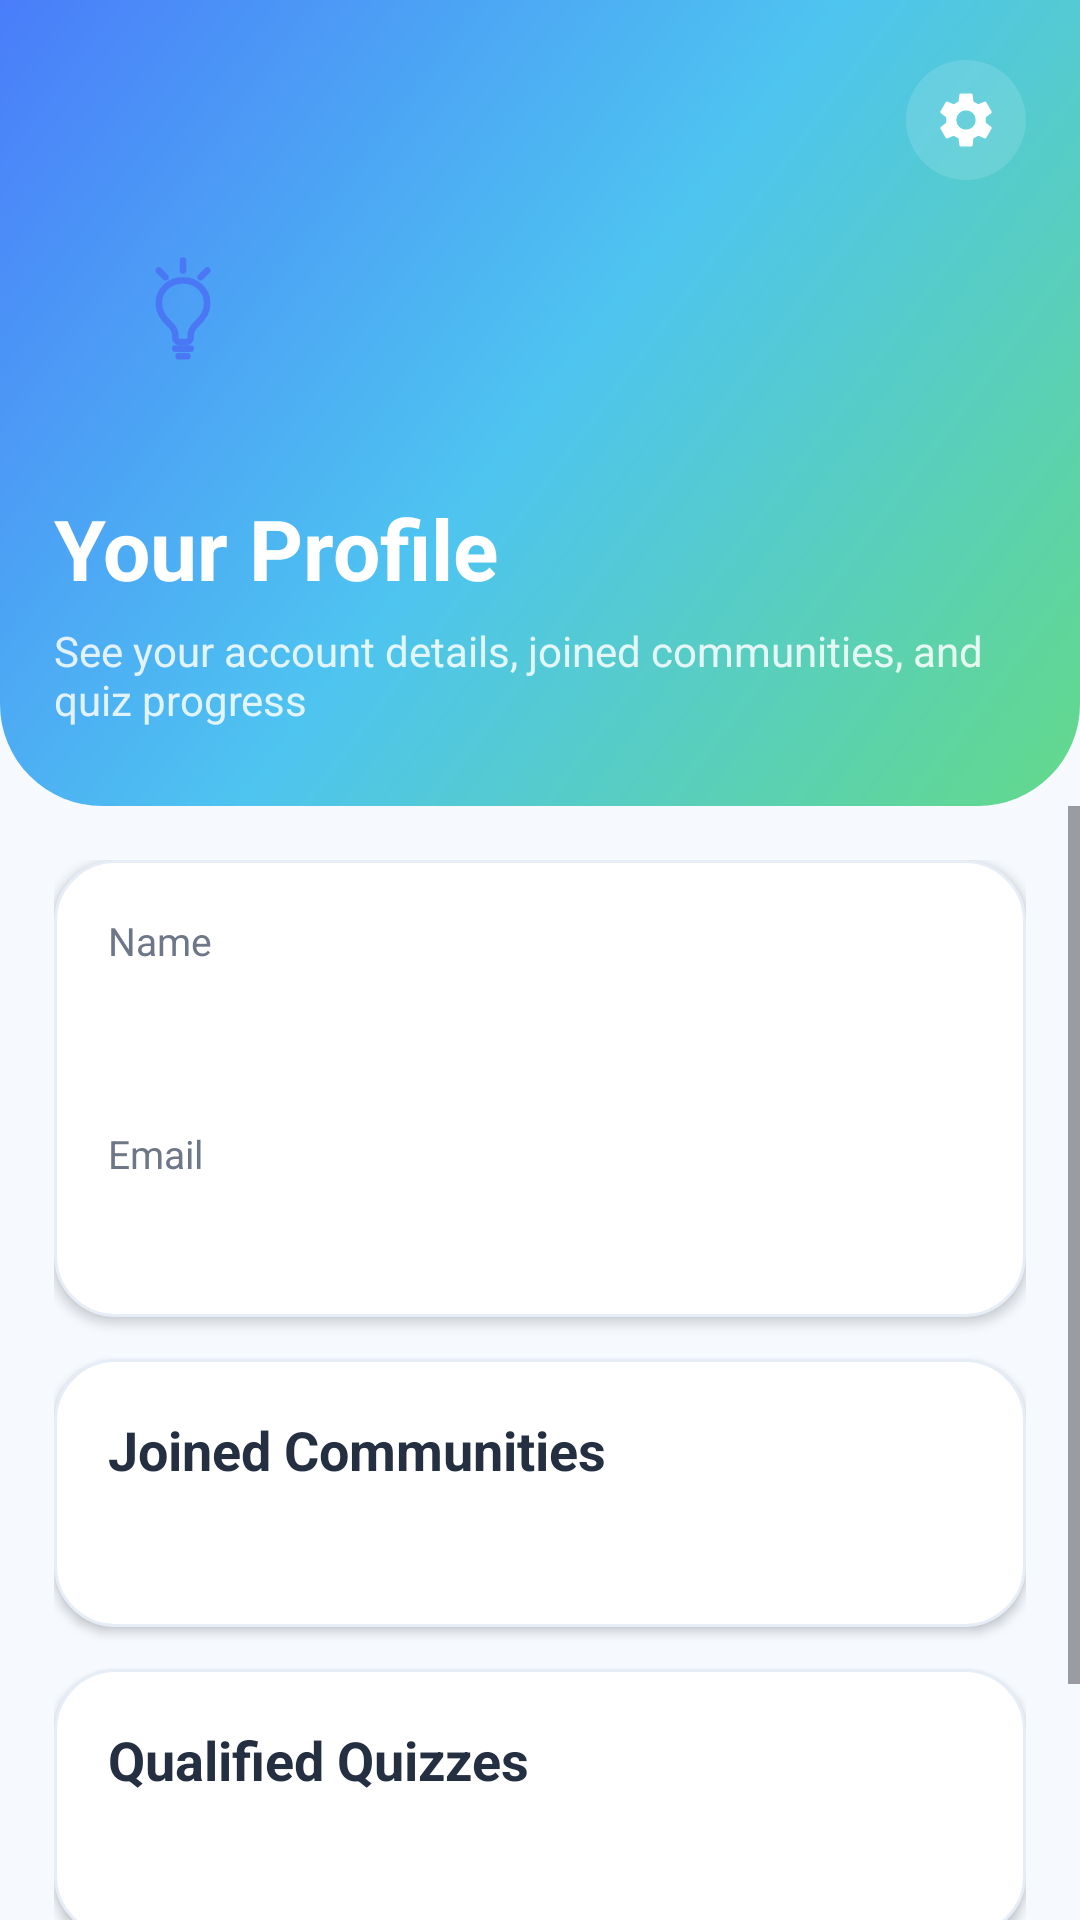

The Android layout XML behind this screen, and the referenced resources:
<!-- AndroidManifest.xml: application theme Theme.LICITSHELL -->
<!-- res/layout/activity_profile.xml -->
<?xml version="1.0" encoding="utf-8"?>
<androidx.constraintlayout.widget.ConstraintLayout xmlns:android="http://schemas.android.com/apk/res/android"
    xmlns:app="http://schemas.android.com/apk/res-auto"
    android:id="@+id/profileRoot"
    android:layout_width="match_parent"
    android:layout_height="match_parent"
    android:background="@color/home_bg">

    <LinearLayout
        android:id="@+id/profileHeader"
        android:layout_width="0dp"
        android:layout_height="wrap_content"
        android:background="@drawable/bg_home_header"
        android:orientation="vertical"
        android:paddingStart="18dp"
        android:paddingTop="20dp"
        android:paddingEnd="18dp"
        android:paddingBottom="26dp"
        app:layout_constraintEnd_toEndOf="parent"
        app:layout_constraintStart_toStartOf="parent"
        app:layout_constraintTop_toTopOf="parent">

        <FrameLayout
            android:id="@+id/btnProfileSettings"
            android:layout_width="40dp"
            android:layout_height="40dp"
            android:layout_gravity="end"
            android:background="@drawable/bg_circle_icon">

            <ImageView
                android:layout_width="22dp"
                android:layout_height="22dp"
                android:layout_gravity="center"
                android:src="@drawable/ic_settings" />
        </FrameLayout>

        <FrameLayout
            android:layout_width="86dp"
            android:layout_height="86dp"
            android:background="@drawable/bg_splash_logo_card">

            <ImageView
                android:layout_width="44dp"
                android:layout_height="44dp"
                android:layout_gravity="center"
                android:src="@drawable/ic_logo" />
        </FrameLayout>

        <TextView
            android:layout_width="wrap_content"
            android:layout_height="wrap_content"
            android:layout_marginTop="18dp"
            android:text="@string/profile_title"
            android:textColor="@color/white"
            android:textSize="28sp"
            android:textStyle="bold" />

        <TextView
            android:layout_width="wrap_content"
            android:layout_height="wrap_content"
            android:layout_marginTop="6dp"
            android:text="@string/profile_subtitle"
            android:textColor="@color/splash_white_84"
            android:textSize="14sp" />
    </LinearLayout>

    <ScrollView
        android:layout_width="0dp"
        android:layout_height="0dp"
        android:fillViewport="true"
        app:layout_constraintBottom_toBottomOf="parent"
        app:layout_constraintEnd_toEndOf="parent"
        app:layout_constraintStart_toStartOf="parent"
        app:layout_constraintTop_toBottomOf="@id/profileHeader">

        <LinearLayout
            android:layout_width="match_parent"
            android:layout_height="wrap_content"
            android:orientation="vertical"
            android:padding="18dp">

            <LinearLayout
                android:layout_width="match_parent"
                android:layout_height="wrap_content"
                android:background="@drawable/bg_home_info_card"
                android:elevation="2dp"
                android:orientation="vertical"
                android:padding="18dp">

                <TextView
                    android:layout_width="wrap_content"
                    android:layout_height="wrap_content"
                    android:text="@string/profile_name"
                    android:textColor="@color/home_text_secondary"
                    android:textSize="13sp" />

                <TextView
                    android:id="@+id/tvProfileName"
                    android:layout_width="match_parent"
                    android:layout_height="wrap_content"
                    android:layout_marginTop="6dp"
                    android:textColor="@color/home_text_primary"
                    android:textSize="22sp"
                    android:textStyle="bold" />

                <TextView
                    android:layout_width="wrap_content"
                    android:layout_height="wrap_content"
                    android:layout_marginTop="18dp"
                    android:text="@string/profile_email"
                    android:textColor="@color/home_text_secondary"
                    android:textSize="13sp" />

                <TextView
                    android:id="@+id/tvProfileEmail"
                    android:layout_width="match_parent"
                    android:layout_height="wrap_content"
                    android:layout_marginTop="6dp"
                    android:textColor="@color/home_text_primary"
                    android:textSize="16sp" />
            </LinearLayout>

            <LinearLayout
                android:layout_width="match_parent"
                android:layout_height="wrap_content"
                android:layout_marginTop="14dp"
                android:background="@drawable/bg_home_info_card"
                android:elevation="2dp"
                android:orientation="vertical"
                android:padding="18dp">

                <TextView
                    android:layout_width="wrap_content"
                    android:layout_height="wrap_content"
                    android:text="@string/profile_communities"
                    android:textColor="@color/home_text_primary"
                    android:textSize="18sp"
                    android:textStyle="bold" />

                <TextView
                    android:id="@+id/tvProfileCommunities"
                    android:layout_width="match_parent"
                    android:layout_height="wrap_content"
                    android:layout_marginTop="10dp"
                    android:textColor="@color/home_text_secondary"
                    android:textSize="14sp" />
            </LinearLayout>

            <LinearLayout
                android:layout_width="match_parent"
                android:layout_height="wrap_content"
                android:layout_marginTop="14dp"
                android:background="@drawable/bg_home_info_card"
                android:elevation="2dp"
                android:orientation="vertical"
                android:padding="18dp">

                <TextView
                    android:layout_width="wrap_content"
                    android:layout_height="wrap_content"
                    android:text="@string/profile_qualified_quizzes"
                    android:textColor="@color/home_text_primary"
                    android:textSize="18sp"
                    android:textStyle="bold" />

                <TextView
                    android:id="@+id/tvProfileQualifiedQuizzes"
                    android:layout_width="match_parent"
                    android:layout_height="wrap_content"
                    android:layout_marginTop="10dp"
                    android:textColor="@color/home_text_secondary"
                    android:textSize="14sp" />
            </LinearLayout>

            <androidx.appcompat.widget.AppCompatButton
                android:id="@+id/btnLogout"
                android:layout_width="match_parent"
                android:layout_height="54dp"
                android:layout_marginTop="22dp"
                android:background="@drawable/bg_orange_gradient_button"
                android:text="@string/logout"
                android:textAllCaps="false"
                android:textColor="@color/white"
                android:textSize="16sp"
                android:textStyle="bold"
                app:backgroundTint="@null" />
        </LinearLayout>
    </ScrollView>

</androidx.constraintlayout.widget.ConstraintLayout>
<!-- resources referenced by this layout -->
<resources>
  <color name="home_bg">#F6FAFF</color>
  <color name="home_text_primary">#243041</color>
  <color name="home_text_secondary">#6D7788</color>
  <color name="splash_white_84">#D6FFFFFF</color>
  <color name="white">#FFFFFFFF</color>
  <!-- drawable bg_circle_icon (drawable) -->
  <?xml version="1.0" encoding="utf-8"?>
  <shape xmlns:android="http://schemas.android.com/apk/res/android">
      <solid android:color="#1FFFFFFF" />
      <corners android:radius="99dp" />
  </shape>
  <!-- drawable bg_home_header (drawable) -->
  <?xml version="1.0" encoding="utf-8"?>
  <shape xmlns:android="http://schemas.android.com/apk/res/android">
      <gradient
          android:angle="315"
          android:centerColor="@color/splash_gradient_center"
          android:endColor="@color/splash_gradient_end"
          android:startColor="@color/splash_gradient_start" />
      <corners
          android:bottomLeftRadius="34dp"
          android:bottomRightRadius="34dp" />
  </shape>
  <!-- drawable bg_home_info_card (drawable) -->
  <?xml version="1.0" encoding="utf-8"?>
  <shape xmlns:android="http://schemas.android.com/apk/res/android">
      <solid android:color="@color/home_desc_card" />
      <corners android:radius="20dp" />
      <stroke
          android:width="1dp"
          android:color="@color/home_border" />
  </shape>
  <!-- drawable bg_orange_gradient_button (drawable) -->
  <?xml version="1.0" encoding="utf-8"?>
  <shape xmlns:android="http://schemas.android.com/apk/res/android">
      <gradient
          android:angle="0"
          android:endColor="@color/community_tab_orange_end"
          android:startColor="@color/community_tab_orange_start" />
      <corners android:radius="14dp" />
  </shape>
  <!-- drawable ic_logo: vector/xml drawable (drawable, 2115 chars, omitted) -->
  <!-- drawable ic_settings (drawable) -->
  <?xml version="1.0" encoding="utf-8"?>
  <vector xmlns:android="http://schemas.android.com/apk/res/android"
      android:width="24dp"
      android:height="24dp"
      android:viewportWidth="24"
      android:viewportHeight="24">
      <path
          android:fillColor="@android:color/white"
          android:pathData="M19.14,12.94c0.04,-0.31 0.06,-0.62 0.06,-0.94s-0.02,-0.63 -0.06,-0.94l2.03,-1.58c0.18,-0.14 0.23,-0.4 0.12,-0.61l-1.92,-3.32c-0.11,-0.22 -0.37,-0.3 -0.59,-0.22l-2.39,0.96c-0.5,-0.38 -1.05,-0.69 -1.65,-0.94L14.4,2.81c-0.03,-0.24 -0.24,-0.41 -0.48,-0.41h-3.84c-0.24,0 -0.45,0.17 -0.48,0.41L9.26,5.35c-0.6,0.25 -1.16,0.56 -1.65,0.94L5.22,5.33c-0.22,-0.09 -0.48,0 -0.59,0.22L2.71,8.87c-0.12,0.21 -0.07,0.47 0.12,0.61l2.03,1.58c-0.04,0.31 -0.06,0.63 -0.06,0.94s0.02,0.63 0.06,0.94l-2.03,1.58c-0.18,0.14 -0.23,0.4 -0.12,0.61l1.92,3.32c0.11,0.22 0.37,0.3 0.59,0.22l2.39,-0.96c0.5,0.38 1.05,0.69 1.65,0.94l0.34,2.54c0.03,0.24 0.24,0.41 0.48,0.41h3.84c0.24,0 0.45,-0.17 0.48,-0.41l0.34,-2.54c0.6,-0.25 1.16,-0.56 1.65,-0.94l2.39,0.96c0.22,0.09 0.48,0 0.59,-0.22l1.92,-3.32c0.12,-0.21 0.07,-0.47 -0.12,-0.61L19.14,12.94zM12,15.5c-1.93,0 -3.5,-1.57 -3.5,-3.5s1.57,-3.5 3.5,-3.5 3.5,1.57 3.5,3.5 -1.57,3.5 -3.5,3.5z" />
  </vector>
  <string name="logout">Logout</string>
  <string name="profile_communities">Joined Communities</string>
  <string name="profile_email">Email</string>
  <string name="profile_name">Name</string>
  <string name="profile_qualified_quizzes">Qualified Quizzes</string>
  <string name="profile_subtitle">See your account details, joined communities, and quiz progress</string>
  <string name="profile_title">Your Profile</string>
  <style name="Theme.LICITSHELL" parent="Base.Theme.LICITSHELL" />
  <color name="splash_gradient_center">#4EC4F0</color>
  <color name="splash_gradient_end">#63D98A</color>
  <color name="splash_gradient_start">#4A7DFA</color>
  <color name="home_desc_card">#FFFFFF</color>
  <color name="home_border">#E6EDF7</color>
  <color name="community_tab_orange_end">#FF5A3D</color>
  <color name="community_tab_orange_start">#FF8E1B</color>
  <style name="Base.Theme.LICITSHELL" parent="Theme.Material3.DayNight.NoActionBar">
          
          
      </style>
</resources>
